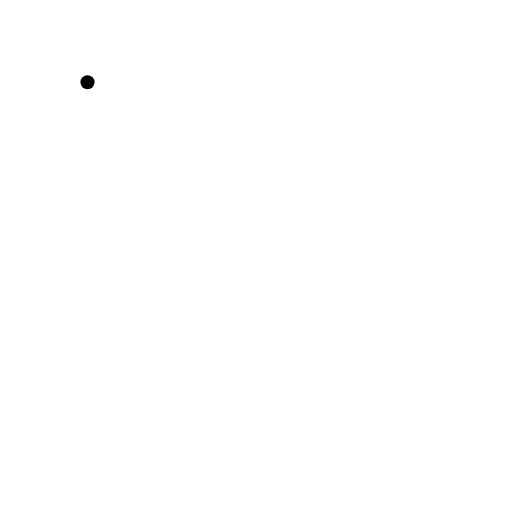
t = 0.00 s
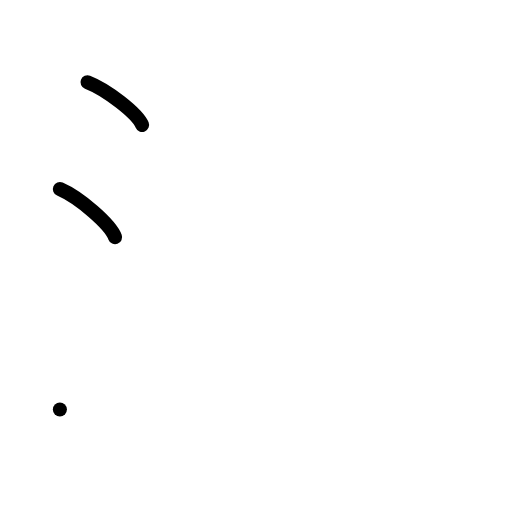
t = 2.00 s
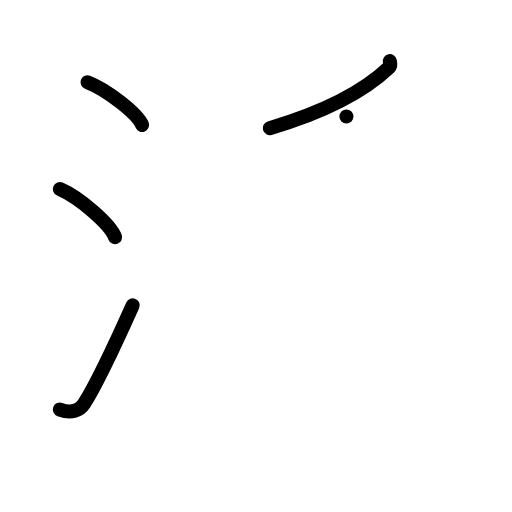
t = 4.00 s
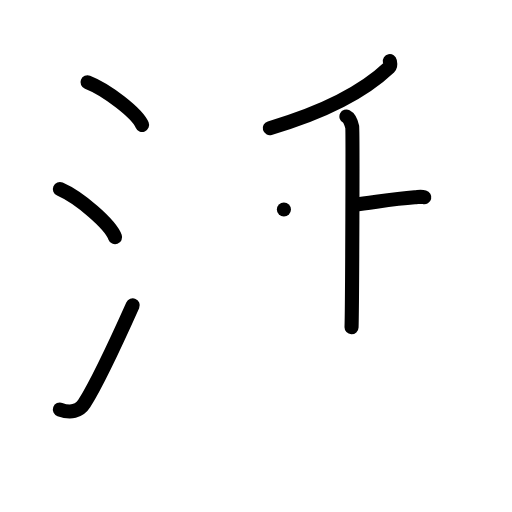
t = 6.00 s
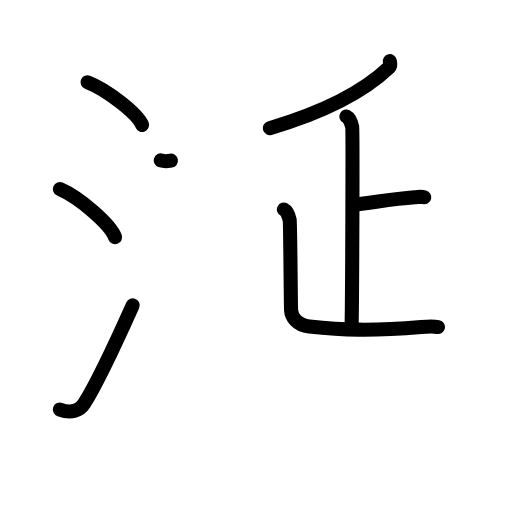
t = 7.13 s
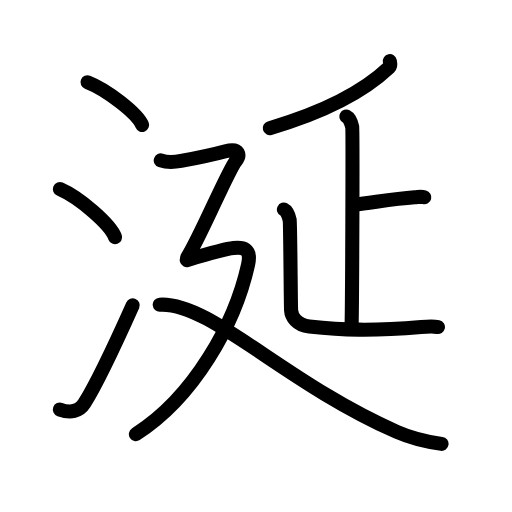
t = 10.00 s

The animated SVG that drew these frames (rendered in a browser with its animation timeline set to each time). Animation: 33 SMIL elements (animate=33); one cycle of 10.00 s.

<?xml version="1.0" encoding="UTF-8"?>
<!--
AniKanjiVG is licensed by CC-BY-SA Paul C. Sommerhoff (https://bitbucket.org/sommerhoff/anikanjivg).
AniKanjiVG uses KanjiVG which is licensed by CC-BY-SA Ulrich Apel (http://kanjivg.tagaini.net).
See also http://creativecommons.org/licenses/by-sa/3.0/
-->
<svg xmlns:kvg='http://kanjivg.tagaini.net' xmlns='http://www.w3.org/2000/svg' width='109' height='109' viewBox='0 0 109 109' style='fill:none;stroke:#000000;stroke-width:3;stroke-linecap:round;stroke-linejoin:round;' id="kvg:kanji_06d8e"><g id="kvg:06d8e" kvg:element="涎"><g id="kvg:06d8e-g1" kvg:element="氵" kvg:variant="true" kvg:original="水" kvg:position="left" kvg:radical="general"><path id="kvg:06d8e-s1" kvg:type="㇔" d="M18.63,17.5c4.1,1.6,10.59,6.6,11.62,9.09"><animate attributeName="d" begin="0.0s" dur="1.0s" from="M18.63,17.5C18.63,17.5,18.63,17.5,18.63,17.5" to="M18.63,17.5c4.1,1.6,10.59,6.6,11.62,9.09" />
</path>
<path id="kvg:06d8e-s2" kvg:type="㇔" d="M12.75,40.25c4.15,1.81,10.71,7.44,11.75,10.25"><animate attributeName="d" begin="1.0s" dur="1.0s" from="M12.75,40.25C12.75,40.25,12.75,40.25,12.75,40.25" to="M12.75,40.25c4.15,1.81,10.71,7.44,11.75,10.25" />
<animate attributeName="d" begin="0s" dur="1.0s" from="M-100,-100" to="M-100,-100" />
</path>
<path id="kvg:06d8e-s3" kvg:type="㇀" d="M12.75,87.18c2.25,0.82,4.14,0.4,5.18-1.26c3.03-4.84,7.56-14.75,10.32-20.92"><animate attributeName="d" begin="2.0s" dur="0.5s" from="M12.75,87.18C12.75,87.18,12.75,87.18,12.75,87.18" to="M12.75,87.18c2.25,0.82,4.14,0.4,5.18-1.26" />
<animate attributeName="d" begin="2.5s" dur="0.5s" from="M12.75,87.18c2.25,0.82,4.14,0.4,5.18-1.26c0,0,0,0,0,0,0" to="M12.75,87.18c2.25,0.82,4.14,0.4,5.18-1.26c3.03-4.84,7.56-14.75,10.32-20.92" />
<animate attributeName="d" begin="0s" dur="2.0s" from="M-100,-100" to="M-100,-100" />
</path>
</g>
<g id="kvg:06d8e-g2" kvg:element="延" kvg:position="right"><g id="kvg:06d8e-g3" kvg:element="正" kvg:variant="true"><g id="kvg:06d8e-g4" kvg:element="丿"><path id="kvg:06d8e-s4" kvg:type="㇒" d="M82.99,13c0.07,0.34,0.26,0.97-0.14,1.35c-5,4.75-12.39,9.11-25.42,12.93"><animate attributeName="d" begin="3.0s" dur="0.5s" from="M82.99,13C82.99,13,82.99,13,82.99,13" to="M82.99,13c0.07,0.34,0.26,0.97-0.14,1.35" />
<animate attributeName="d" begin="3.5s" dur="0.5s" from="M82.99,13c0.07,0.34,0.26,0.97-0.14,1.35c0,0,0,0,0,0,0" to="M82.99,13c0.07,0.34,0.26,0.97-0.14,1.35c-5,4.75-12.39,9.11-25.42,12.93" />
<animate attributeName="d" begin="0s" dur="3.0s" from="M-100,-100" to="M-100,-100" />
</path>
</g>
<g id="kvg:06d8e-g5" kvg:element="止" kvg:variant="true"><g id="kvg:06d8e-g6" kvg:element="卜" kvg:original="ト"><path id="kvg:06d8e-s5" kvg:type="㇑" d="M73.75,24.8c0.68,0.34,1.09,1.54,1.23,2.23c0.14,0.69,0,38.37-0.14,42.65"><animate attributeName="d" begin="4.0s" dur="0.5s" from="M73.75,24.8C73.75,24.8,73.75,24.8,73.75,24.8" to="M73.75,24.8c0.68,0.34,1.09,1.54,1.23,2.23" />
<animate attributeName="d" begin="4.5s" dur="0.5s" from="M73.75,24.8c0.68,0.34,1.09,1.54,1.23,2.23c0,0,0,0,0,0,0" to="M73.75,24.8c0.68,0.34,1.09,1.54,1.23,2.23c0.14,0.69,0,38.37-0.14,42.65" />
<animate attributeName="d" begin="0s" dur="4.0s" from="M-100,-100" to="M-100,-100" />
</path>
<path id="kvg:06d8e-s6" kvg:type="㇐" d="M75.33,43.56c4.47-0.51,8.24-1.21,12.95-1.56c1.09-0.08,1.37-0.17,2.05,0"><animate attributeName="d" begin="5.0s" dur="0.5s" from="M75.33,43.56C75.33,43.56,75.33,43.56,75.33,43.56" to="M75.33,43.56c4.47-0.51,8.24-1.21,12.95-1.56" />
<animate attributeName="d" begin="5.5s" dur="0.5s" from="M75.33,43.56c4.47-0.51,8.24-1.21,12.95-1.56c0,0,0,0,0,0,0" to="M75.33,43.56c4.47-0.51,8.24-1.21,12.95-1.56c1.09-0.08,1.37-0.17,2.05,0" />
<animate attributeName="d" begin="0s" dur="5.0s" from="M-100,-100" to="M-100,-100" />
</path>
</g>
<path id="kvg:06d8e-s7" kvg:type="㇄" d="M60.44,44.61c0.68,0.34,1.09,1.54,1.23,2.23c0.14,0.69,0.22,17.9,0.3,19.21c0.07,1.3,1.14,3.16,3.88,3.46c6.91,0.75,13.16,1,23.83,0.1c1.37-0.12,2.77-0.16,3.55,0.01"><animate attributeName="d" begin="6.0s" dur="0.2s" from="M60.44,44.61C60.44,44.61,60.44,44.61,60.44,44.61" to="M60.44,44.61c0.68,0.34,1.09,1.54,1.23,2.23" />
<animate attributeName="d" begin="6.2s" dur="0.2s" from="M60.44,44.61c0.68,0.34,1.09,1.54,1.23,2.23c0,0,0,0,0,0,0" to="M60.44,44.61c0.68,0.34,1.09,1.54,1.23,2.23c0.14,0.69,0.22,17.9,0.3,19.21" />
<animate attributeName="d" begin="6.4s" dur="0.2s" from="M60.44,44.61c0.68,0.34,1.09,1.54,1.23,2.23c0.14,0.69,0.22,17.9,0.3,19.21c0,0,0,0,0,0,0" to="M60.44,44.61c0.68,0.34,1.09,1.54,1.23,2.23c0.14,0.69,0.22,17.9,0.3,19.21c0.07,1.3,1.14,3.16,3.88,3.46" />
<animate attributeName="d" begin="6.6s" dur="0.2s" from="M60.44,44.61c0.68,0.34,1.09,1.54,1.23,2.23c0.14,0.69,0.22,17.9,0.3,19.21c0.07,1.3,1.14,3.16,3.88,3.46c0,0,0,0,0,0,0" to="M60.44,44.61c0.68,0.34,1.09,1.54,1.23,2.23c0.14,0.69,0.22,17.9,0.3,19.21c0.07,1.3,1.14,3.16,3.88,3.46c6.91,0.75,13.16,1,23.83,0.1" />
<animate attributeName="d" begin="6.8s" dur="0.2s" from="M60.44,44.61c0.68,0.34,1.09,1.54,1.23,2.23c0.14,0.69,0.22,17.9,0.3,19.21c0.07,1.3,1.14,3.16,3.88,3.46c6.91,0.75,13.16,1,23.83,0.1c0,0,0,0,0,0,0" to="M60.44,44.61c0.68,0.34,1.09,1.54,1.23,2.23c0.14,0.69,0.22,17.9,0.3,19.21c0.07,1.3,1.14,3.16,3.88,3.46c6.91,0.75,13.16,1,23.83,0.1c1.37-0.12,2.77-0.16,3.55,0.01" />
<animate attributeName="d" begin="0s" dur="6.0s" from="M-100,-100" to="M-100,-100" />
</path>
</g>
</g>
<g id="kvg:06d8e-g7" kvg:element="廴" kvg:position="nyo"><path id="kvg:06d8e-s8" kvg:type="㇇" d="M34.22,34.15c1.03,0.35,2.79,0.4,4.33,0.11c2.71-0.51,6.45-1.25,9.48-2.07c3.03-0.81,3.1,0.92,2.16,2.1c-1.73,2.18-7.3,15.65-10.33,20.54"><animate attributeName="d" begin="7.0s" dur="0.25s" from="M34.22,34.15C34.22,34.15,34.22,34.15,34.22,34.15" to="M34.22,34.15c1.03,0.35,2.79,0.4,4.33,0.11" />
<animate attributeName="d" begin="7.25s" dur="0.25s" from="M34.22,34.15c1.03,0.35,2.79,0.4,4.33,0.11c0,0,0,0,0,0,0" to="M34.22,34.15c1.03,0.35,2.79,0.4,4.33,0.11c2.71-0.51,6.45-1.25,9.48-2.07" />
<animate attributeName="d" begin="7.5s" dur="0.25s" from="M34.22,34.15c1.03,0.35,2.79,0.4,4.33,0.11c2.71-0.51,6.45-1.25,9.48-2.07c0,0,0,0,0,0,0" to="M34.22,34.15c1.03,0.35,2.79,0.4,4.33,0.11c2.71-0.51,6.45-1.25,9.48-2.07c3.03-0.81,3.1,0.92,2.16,2.1" />
<animate attributeName="d" begin="7.75s" dur="0.25s" from="M34.22,34.15c1.03,0.35,2.79,0.4,4.33,0.11c2.71-0.51,6.45-1.25,9.48-2.07c3.03-0.81,3.1,0.92,2.16,2.1c0,0,0,0,0,0,0" to="M34.22,34.15c1.03,0.35,2.79,0.4,4.33,0.11c2.71-0.51,6.45-1.25,9.48-2.07c3.03-0.81,3.1,0.92,2.16,2.1c-1.73,2.18-7.3,15.65-10.33,20.54" />
<animate attributeName="d" begin="0s" dur="7.0s" from="M-100,-100" to="M-100,-100" />
</path>
<path id="kvg:06d8e-s9" kvg:type="㇇a" d="M39.76,55.38c2.83-0.83,7.99-2.36,9.93-2.56c1.93-0.21,3.93-0.09,3.12,3.53C50,69,41.28,84.54,28.93,92.43"><animate attributeName="d" begin="8.0s" dur="0.3333333333333333s" from="M39.76,55.38C39.76,55.38,39.76,55.38,39.76,55.38" to="M39.76,55.38c2.83-0.83,7.99-2.36,9.93-2.56" />
<animate attributeName="d" begin="8.333333333333334s" dur="0.3333333333333333s" from="M39.76,55.38c2.83-0.83,7.99-2.36,9.93-2.56c0,0,0,0,0,0,0" to="M39.76,55.38c2.83-0.83,7.99-2.36,9.93-2.56c1.93-0.21,3.93-0.09,3.12,3.53" />
<animate attributeName="d" begin="8.666666666666666s" dur="0.3333333333333333s" from="M39.76,55.38c2.83-0.83,7.99-2.36,9.93-2.56c1.93-0.21,3.93-0.09,3.12,3.53c0,0,0,0,0,0,0" to="M39.76,55.38c2.83-0.83,7.99-2.36,9.93-2.56c1.93-0.21,3.93-0.09,3.12,3.53C50,69,41.28,84.54,28.93,92.43" />
<animate attributeName="d" begin="0s" dur="8.0s" from="M-100,-100" to="M-100,-100" />
</path>
<path id="kvg:06d8e-s10" kvg:type="㇏" d="M34,64.86c10.75-0.61,26.25,16.39,50.49,27.09c3.09,1.36,7.06,2.22,9.51,2.55"><animate attributeName="d" begin="9.0s" dur="0.5s" from="M34,64.86C34,64.86,34,64.86,34,64.86" to="M34,64.86c10.75-0.61,26.25,16.39,50.49,27.09" />
<animate attributeName="d" begin="9.5s" dur="0.5s" from="M34,64.86c10.75-0.61,26.25,16.39,50.49,27.09c0,0,0,0,0,0,0" to="M34,64.86c10.75-0.61,26.25,16.39,50.49,27.09c3.09,1.36,7.06,2.22,9.51,2.55" />
<animate attributeName="d" begin="0s" dur="9.0s" from="M-100,-100" to="M-100,-100" />
</path>
</g>
</g>
</g>
</svg>
